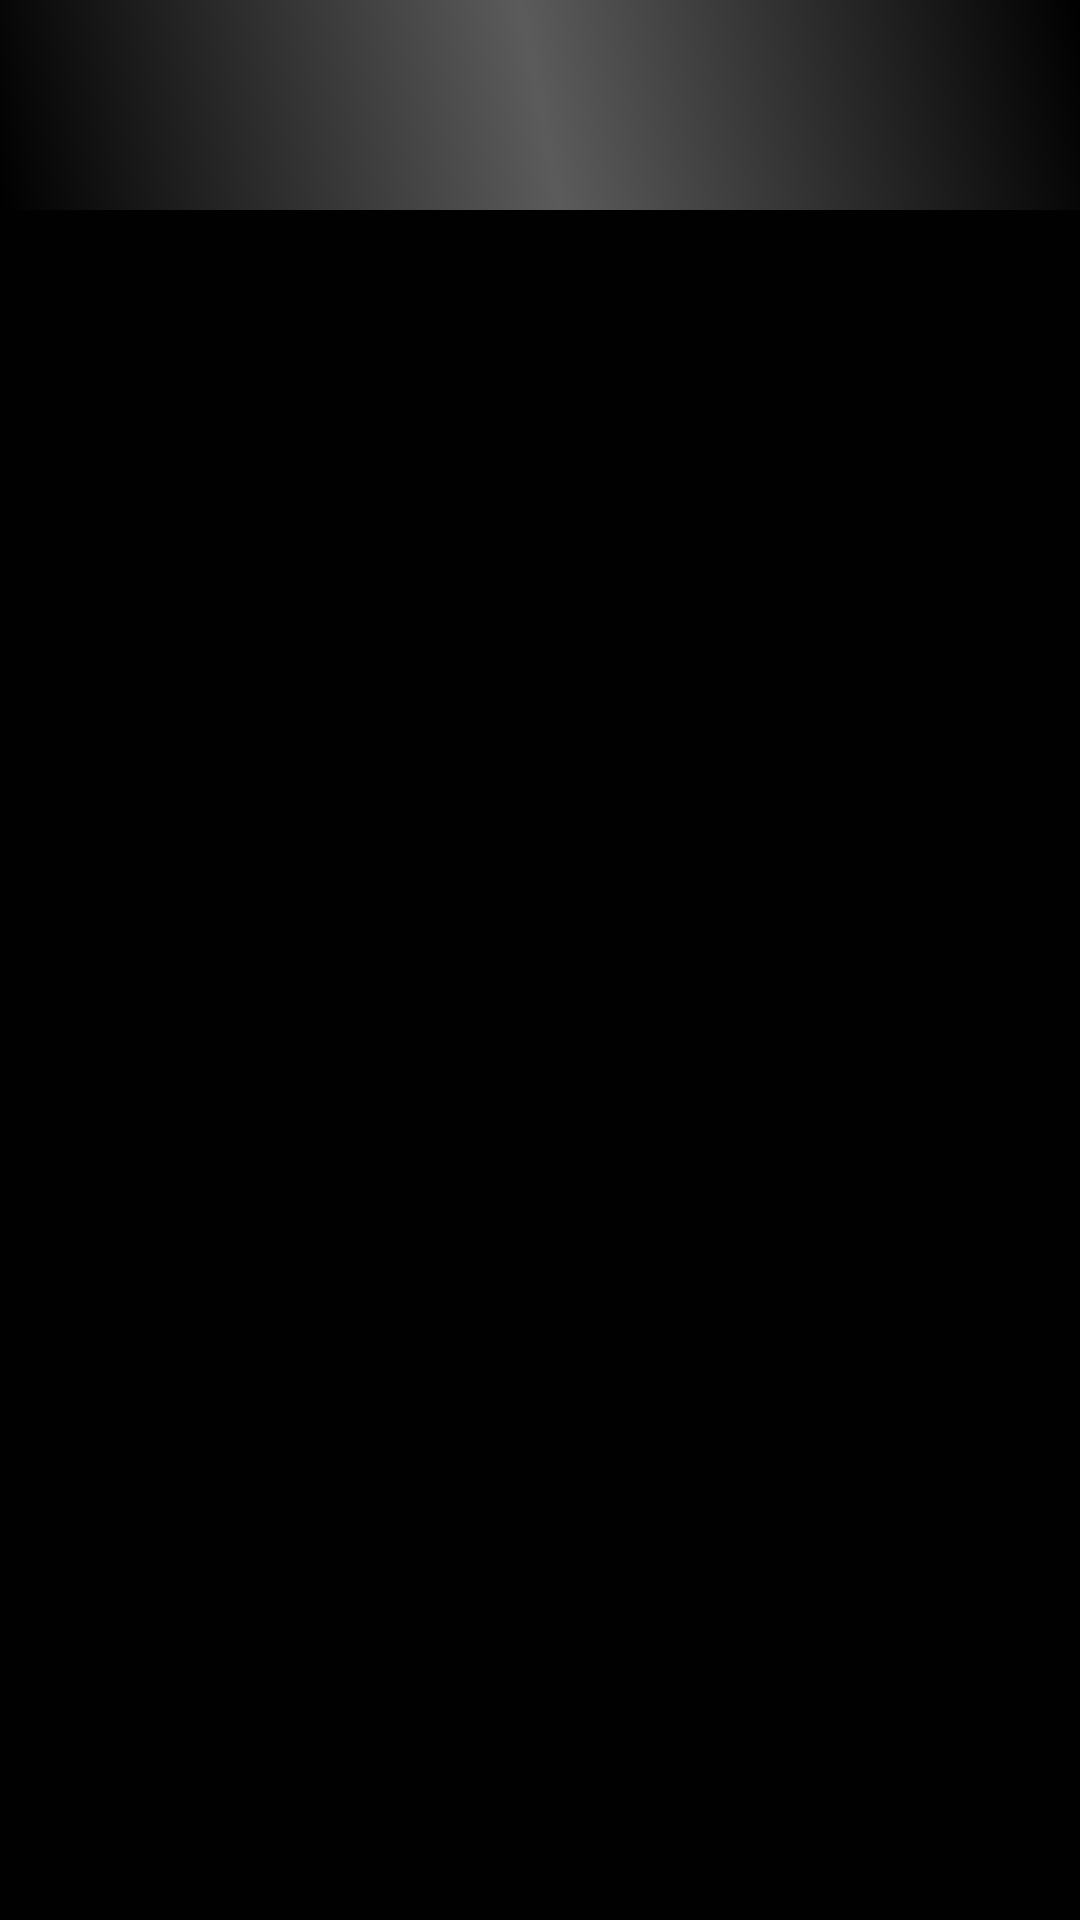

This screen was rendered from an Android layout file. Write that file and the resources it references.
<!-- AndroidManifest.xml: application theme AppTheme -->
<!-- res/layout/activity_main_grid.xml -->
<?xml version="1.0" encoding="utf-8"?>
<android.support.design.widget.CoordinatorLayout xmlns:android="http://schemas.android.com/apk/res/android"
    xmlns:tools="http://schemas.android.com/tools"
    android:layout_width="match_parent"
    android:layout_height="match_parent"
    android:background="@color/colorPrimary"
    tools:context=".MainActivity">

    <android.support.design.widget.AppBarLayout
        android:id="@+id/appbar"
        android:layout_width="match_parent"
        android:layout_height="wrap_content"
        android:theme="@style/AppTheme.AppBarOverlay">

        <android.support.v7.widget.Toolbar
            android:id="@+id/toolbar"
            android:layout_width="match_parent"
            android:background="@drawable/gradient_bar"
            android:layout_height="@dimen/toolbar_height"
            android:theme="@style/AppTheme.PopupOverlay" />

    </android.support.design.widget.AppBarLayout>

    <include layout="@layout/main_recyclerview" />


</android.support.design.widget.CoordinatorLayout>
<!-- res/layout/main_recyclerview.xml (included above) -->
<?xml version="1.0" encoding="utf-8"?>
<RelativeLayout xmlns:android="http://schemas.android.com/apk/res/android"
    xmlns:app="http://schemas.android.com/apk/res-auto"
    android:layout_width="match_parent"
    android:layout_height="match_parent"
    app:layout_behavior="@string/appbar_scrolling_view_behavior">

    <android.support.v7.widget.RecyclerView
        android:id="@+id/rvMovieList"
        android:layout_width="match_parent"
        android:layout_height="match_parent"/>

    <ProgressBar
        android:id="@+id/progressBar"
        style="?android:attr/progressBarStyle"
        android:layout_width="wrap_content"
        android:layout_height="wrap_content"
        android:layout_centerInParent="true" />

</RelativeLayout>
<!-- resources referenced by this layout -->
<resources>
  <color name="colorPrimary">#010101</color>
  <dimen name="toolbar_height">70dp</dimen>
  <!-- drawable gradient_bar (drawable) -->
  <?xml version="1.0" encoding="utf-8"?>
  <selector xmlns:android="http://schemas.android.com/apk/res/android">
      <item>
          <shape>
              <gradient
                  android:angle="45"
                  android:startColor="#000000"
                  android:centerColor="#5b5b5b"
                  android:endColor="#000000"
                  android:type="linear" />
          </shape>
      </item>
  </selector>
  <style name="AppTheme.AppBarOverlay" parent="ThemeOverlay.AppCompat.Dark.ActionBar" />
  <style name="AppTheme.PopupOverlay" parent="ThemeOverlay.AppCompat.Light">
          <item name="android:textColorPrimary">@color/colorAccent</item>
          <item name="android:textColorSecondary">@color/colorToolbarText</item>
          <item name="android:actionMenuTextColor">@color/colorAccent</item>
      </style>
  <style name="AppTheme" parent="Theme.AppCompat.NoActionBar">
          
          <item name="colorPrimary">@color/colorPrimary</item>
          <item name="colorPrimaryDark">@color/colorPrimaryDark</item>
          <item name="colorAccent">@color/colorAccent</item>
      </style>
  <color name="colorAccent">#FF4081</color>
  <color name="colorToolbarText">#F0F0F0</color>
  <color name="colorPrimaryDark">#020202</color>
</resources>
